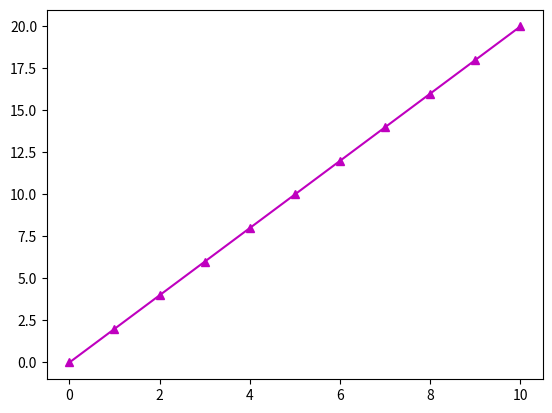
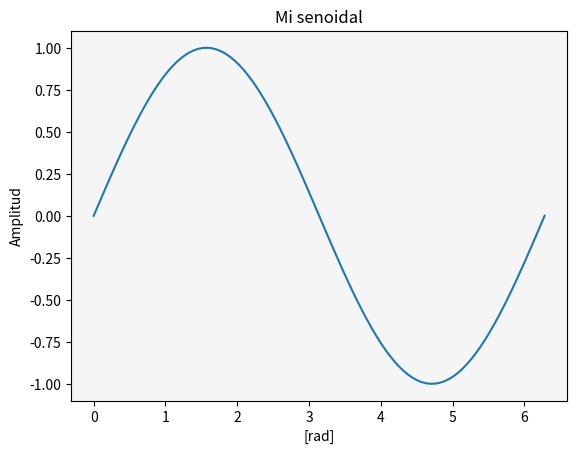
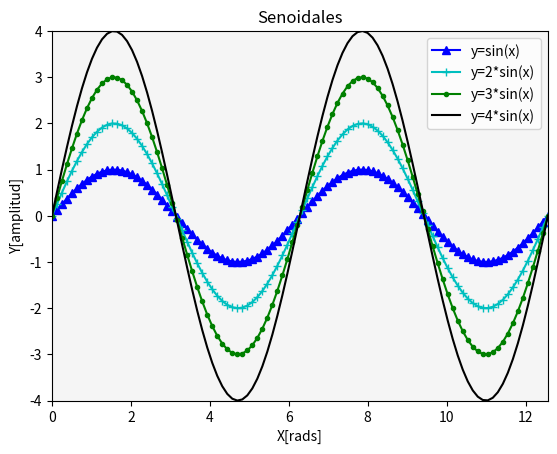
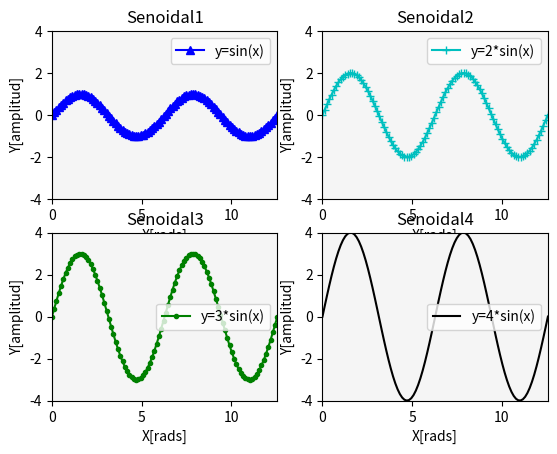
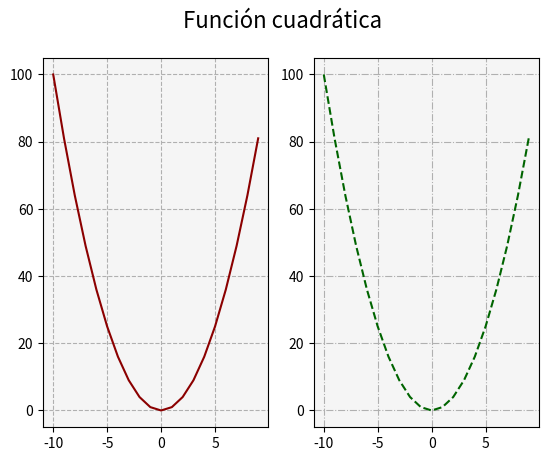
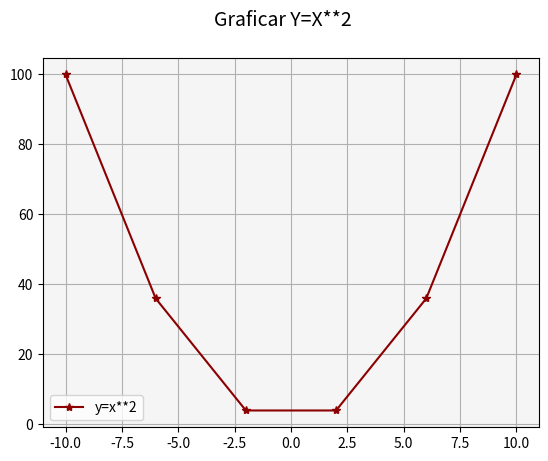
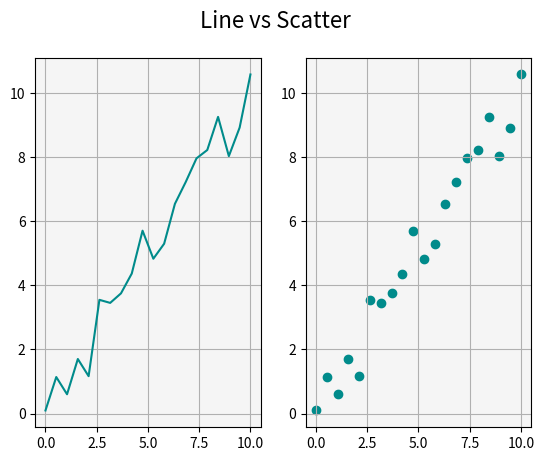
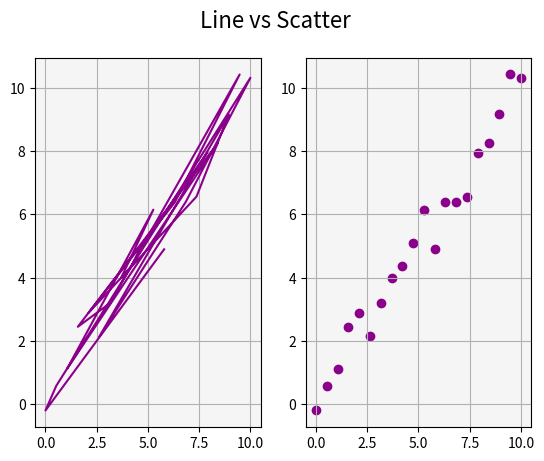
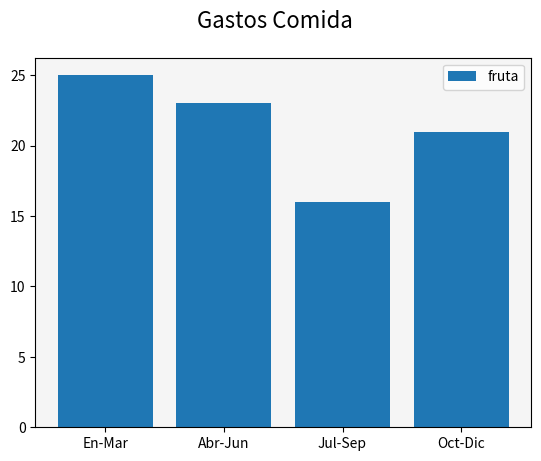

These charts were generated, in order, by the following Python code:
#!/usr/bin/env python
'''
Matplotlib [Python]
Ejemplos de clase
---------------------------
Autor: Inove Coding School
Version: 1.1

Descripcion:
Programa creado para mostrar ejemplos prácticos de los visto durante la clase
'''

__author__ = "Inove Coding School"
__email__ = "alumnos@inove.com.ar"
__version__ = "1.1"

import numpy as np
import matplotlib.pyplot as plt


def simple_plot():
    # Dibujar una recta y = 2x
    x = [0, 1, 2, 3, 4, 5, 6 ,7 ,8 ,9, 10]
    y = []
    for i in x:
        y.append(2*i)

    plt.figure()
    plt.plot(x, y, color='m', marker='^')
    plt.show()

    # Dibujar una senoidal y = sin(x)
    x = np.linspace(start=0, stop=2*np.pi, num=100)
    y = np.sin(x)

    fig = plt.figure()      # Definir tamaño figura
    ax = fig.add_subplot()  # Definir cuantos gráficos tendrá

    ax.plot(x, y)           # Graficar con plot en mi gráfico "ax"
    ax.set_facecolor('whitesmoke')
    ax.set_title("Mi senoidal")
    ax.set_ylabel("Amplitud")
    ax.set_xlabel("[rad]")
    plt.show()              # Mostrar el gráfico


def multi_plot():
    # Dibujar múltiples líneas en un mismo gráfico
    x = np.linspace(start=0, stop=4*np.pi, num=100)

    fig = plt.figure()
    ax = fig.add_subplot()

    ax.plot(x, np.sin(x), color='b', marker='^', label='y=sin(x)')
    ax.plot(x, 2*np.sin(x), color='c', marker='+', label='y=2*sin(x)')
    ax.plot(x, 3*np.sin(x), color='g', marker='.', label='y=3*sin(x)')
    ax.plot(x, 4*np.sin(x), color='k', label='y=4*sin(x)')
    ax.set_facecolor('whitesmoke')
    ax.set_title("Senoidales")
    ax.set_ylabel("Y[amplitud]")
    ax.set_xlabel("X[rads]")
    ax.set_xlim([0, 4*np.pi])  # Limito el eje "Y" entre 0 y 4*pi
    ax.set_ylim([-4, 4])       # Limito el eje "X" entre -4 y 4
    ax.legend()
    plt.show(block=False)

    # Dibujar 4 gráficos en una misma figura
    fig = plt.figure()
    # Ejemplo de uso --> ax = fig.add_subplot(nrows, ncols, index)
    ax1 = fig.add_subplot(2, 2, 1)
    ax2 = fig.add_subplot(2, 2, 2)
    ax3 = fig.add_subplot(2, 2, 3)
    ax4 = fig.add_subplot(2, 2, 4)

    ax1.plot(x, np.sin(x), color='b', marker='^', label='y=sin(x)')
    ax1.set_facecolor('whitesmoke')
    ax1.set_title("Senoidal1")
    ax1.set_ylabel("Y[amplitud]")
    ax1.set_xlabel("X[rads]")
    ax1.set_xlim([0, 4*np.pi])
    ax1.set_ylim([-4, 4])
    ax1.legend()

    ax2.plot(x, 2*np.sin(x), color='c', marker='+', label='y=2*sin(x)')
    ax2.set_facecolor('whitesmoke')
    ax2.set_title("Senoidal2")
    ax2.set_ylabel("Y[amplitud]")
    ax2.set_xlabel("X[rads]")
    ax2.set_xlim([0, 4*np.pi])
    ax2.set_ylim([-4, 4])
    ax2.legend()

    ax3.plot(x, 3*np.sin(x), color='g', marker='.', label='y=3*sin(x)')
    ax3.set_facecolor('whitesmoke')
    ax3.set_title("Senoidal3", position=(0.5, 0.85))  # h=center, v=top
    ax3.set_ylabel("Y[amplitud]")
    ax3.set_xlabel("X[rads]")
    ax3.set_xlim([0, 4*np.pi])
    ax3.set_ylim([-4, 4])
    ax3.legend()

    ax4.plot(x, 4*np.sin(x), color='k', label='y=4*sin(x)')
    ax4.set_facecolor('whitesmoke')
    ax4.set_title("Senoidal4", position=(0.5, 0.85))  # h=center, v=top
    ax4.set_ylabel("Y[amplitud]")
    ax4.set_xlabel("X[rads]")
    ax4.set_xlim([0, 4*np.pi])
    ax4.set_ylim([-4, 4])
    ax4.legend()

    # Graficar la figura con los 4 axes
    plt.show()


def marker_color():
    # Veremos para que sirven los "marker"
    # Supongamos que estoy midiendo la velocidad de un auto en diferentes
    # intervalos de tiempo en segundos, supongamos que realicé 4 mediciones
    # a 0seg, 1seg, 2seg y 3seg distintas velocidades en km/h:
    t = [0, 1, 2, 3]
    vel = [0, 10, 40, 40]

    # Realizaremos dos gráficos, uno sin marker y otro con marker
    # Dibujar 2 gráficos en una misma figura
    fig = plt.figure()
    fig.suptitle('Velocidad de un coche', fontsize=16)
    ax1 = fig.add_subplot(1, 2, 1)
    ax2 = fig.add_subplot(1, 2, 2)

    ax1.plot(t, vel)
    ax1.set_facecolor('whitesmoke')
    ax2.plot(t, vel, marker='^', mec='r', ms=10)
    ax2.set_facecolor('whitesmoke')
    plt.show(block=False)

    # Realizaremos dos gráficos, con distinto tipo de línea y color
    # Dibujar 2 gráficos en una misma figura
    fig = plt.figure()
    fig.suptitle('Velocidad de un coche', fontsize=16)
    ax1 = fig.add_subplot(1, 2, 1)
    ax2 = fig.add_subplot(1, 2, 2)

    ax1.plot(t, vel, color='r')
    ax1.set_facecolor('whitesmoke')
    ax2.plot(t, vel, c=(0, 0.5, 0.5), ls='--', lw='2')
    ax2.set_facecolor('whitesmoke')
    plt.show()


def grid():
    # Veremos los distintos tipos de grids
    x = range(-10, 10, 1)
    y = []
    for i in x:
        y.append(i**2)

    # Realizaremos dos gráficos, con distinto tipo de línea y color
    # Dibujar 2 gráficos en una misma figura
    fig = plt.figure()
    fig.suptitle('Función cuadrática', fontsize=16)
    ax1 = fig.add_subplot(1, 2, 1)
    ax2 = fig.add_subplot(1, 2, 2)

    ax1.plot(x, y, color='darkred')
    ax1.set_facecolor('whitesmoke')
    ax1.grid(ls='dashed')
    ax2.plot(x, y, c='darkgreen', ls='--')
    ax2.set_facecolor('whitesmoke')
    ax2.grid(ls='dashdot')
    plt.show()


def line_plot():
    # Generaremos la función y=X^2 (x al cuadrado)
    x = range(-10, 11, 4)
    y = []
    for i in x:
        y.append(i**2)

    fig = plt.figure()
    fig.suptitle('Graficar Y=X**2', fontsize=14)
    ax = fig.add_subplot()

    ax.plot(x, y, c='darkred', marker='*', label='y=x**2')
    ax.legend()
    ax.grid()
    ax.set_facecolor('whitesmoke')
    plt.show()


def scatter_plot():
    # Demostración de la utilidad del scatter plot
    # Generaremos una linea y=x con ruido sumando
    # valores aleatorios uniformes en cada punto
    sample_size = 20
    x = np.linspace(0, 10, sample_size)
    # A los valores de X sumar valores aleatoreos entre -1 y 1
    y = x + np.random.uniform(-1, 1, sample_size)

    fig = plt.figure()
    fig.suptitle('Line vs Scatter', fontsize=16)
    ax1 = fig.add_subplot(1, 2, 1)
    ax2 = fig.add_subplot(1, 2, 2)

    ax1.plot(x, y, c='darkcyan')
    ax1.set_facecolor('whitesmoke')
    ax1.grid('solid')
    ax2.scatter(x, y, c='darkcyan')
    ax2.set_facecolor('whitesmoke')
    ax2.grid('solid')
    plt.show()

    np.random.shuffle(x)  # Mezclar valores de X
    # A los valores de X sumar valores aleatoreos entre -1 y 1
    y = x + np.random.uniform(-1, 1, sample_size)

    fig = plt.figure()
    fig.suptitle('Line vs Scatter', fontsize=16)
    ax1 = fig.add_subplot(1, 2, 1)
    ax2 = fig.add_subplot(1, 2, 2)

    ax1.plot(x, y, c='darkmagenta')
    ax1.set_facecolor('whitesmoke')
    ax1.grid('solid')
    ax2.scatter(x, y, c='darkmagenta')
    ax2.set_facecolor('whitesmoke')
    ax2.grid('solid')
    plt.show()


def bar_plot():
    # Utilizar el gráfico de barras para comparar el consumo
    # de fruta por trimestre
    trimestres = ['En-Mar', 'Abr-Jun', 'Jul-Sep', 'Oct-Dic']
    fruta = [25, 23, 16, 21]

    fig = plt.figure()
    fig.suptitle('Gastos Comida', fontsize=16)
    ax = fig.add_subplot()

    ax.bar(trimestres, fruta, label='fruta')
    ax.set_facecolor('whitesmoke')
    ax.legend()
    plt.show()


def pie_plot():
    # Utilizar gráfico de torta para evaluar la distribución
    # Segmetar el consumo en una lista de diccionarios tal como
    # si hubiera venido de un archivo.
    # Ahora los trimestres van del 0 al 3
    consumo = {'carne': 20, 'fruta': 25, 'verdura': 22}

    fig = plt.figure()
    fig.suptitle('Gastos Comida', fontsize=16)
    ax = fig.add_subplot()

    ax.pie(consumo.values(), labels=consumo.keys(),
           autopct='%1.1f%%', shadow=True, startangle=90
           )
    # Igualo la relacion de aspecto para que se vea como un círculo
    ax.axis('equal')
    plt.show()

    fig = plt.figure()
    fig.suptitle('Gastos Comida', fontsize=16)
    ax = fig.add_subplot()

    explode = (0.1, 0, 0)  # solo resaltar el consumo de carne

    ax.pie(consumo.values(), labels=consumo.keys(),
           explode=explode, autopct='%1.1f%%', shadow=True, startangle=90
           )
    ax.axis('equal')
    plt.show()


if __name__ == '__main__':
    print("Bienvenidos a otra clase de Inove con Python")
    # ---- Introducción y personalización de gráficos ---- #
    simple_plot()
    multi_plot()
    #marker_color()
    grid()
    # ---------------- Tipos de gráficos ---------------- #
    line_plot()
    scatter_plot()
    bar_plot()
    #pie_plot()
